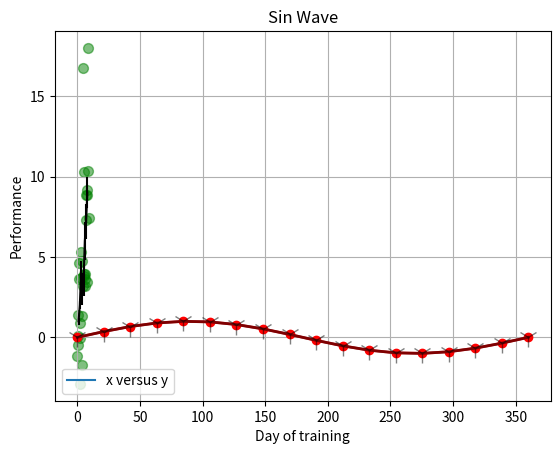

Here is the Python script that generated this plot:
# import numpy and other stuff for this tutorial
import numpy as np

# import a specific function from NumPy cause we'll use it a lot
from numpy import pi

# functionality for plotting
import matplotlib.pyplot as plt

# set up an array and figure out shape...  
my_array = np.arange(10)   
print(my_array)

# note that its 1D (a vector...)
my_array.shape

# can specify start, stop and step
seq_array = np.arange(0,30,5)     # start, stop (stop at < X), step size
print(seq_array)
# note that 30 is not in there...

my_array = np.arange(36)
my_array = my_array.reshape(6,6)    # 3,12,  9,4
print(my_array.shape)   
print(my_array)
# why is (6,6) and (12,3) ok but (5,5) not ok? 

my_array = np.arange(100)
my_array = my_array.reshape(5,5,4)   # 2,5,10
my_array.shape   
print(my_array)

# NOTICE how the dims stack on top of each other! there are 5, 5x4 matrices

print('Dims of data:', my_array.ndim)         # number of dims
print('Name of data type:', my_array.dtype)   # name of data type (float, int32, int64 etc)
print('Size of each element (bytes):', my_array.itemsize)          # size of each element in bytes
print('Total number of elements in array:', my_array.size)         # total number of elements in array

# will infer data type based on input values...here we have 1 float so the whole thing is float
float_array = np.array([1.2,2,3])  
float_array.dtype             # or np.dtype

int_array = np.array([1.1,7.5], dtype = 'int32')   
int_array

# truncation!

# note the () around the dims because here we're specifying as a tuple...
# default type is float64...can also pass in a list
arr = np.zeros( (3,4) )   
print(arr)
arr.dtype

# ones
# note the 3D output below...4, 4x4 squares of floating point 1s...
arr = np.ones( (4,4,4) )
print(arr)

arr = np.ones( (4,4,4) ) * 10
print(arr)

arr = np.random.random( (5,4) )
print(arr)

# and empty...not really 'empty' but initialized with varible output determined 
# by current state of memory
arr = np.empty( (2,2) )
print(arr)

# an alternate way to initialize an array with arbitrary values
# note that 'full' will guess best data type given init value
arr = np.full( (2,2), np.nan)
print(arr)

# set up two sets of data...
N=1440
x = np.linspace(0,2*pi,N)
y = np.sin(x)

sum_lst = []
%timeit for i in range(N): sum_lst.append(x[i]+y[i])

%timeit sum_lst = x-y

# python way - although helping python way out a bit by preallocating z (so real)
# python way even slower...
N = 100000
x = np.arange(0,N)
y = np.arange(0,N)
z=np.zeros(N)

%timeit for i in range(N): z[i] = x[i]*y[i]


# numpy way 

N = 100000
x = np.arange(0,N)
y = np.arange(0,N)
z=np.zeros(N)
  
%timeit z=x*y

# declare dtype as int32
x = np.arange(10, dtype='int32')

# this will default to float64
y = np.random.randn(1,10)

# now multiply the int32 array with the float64 array and answer should be the 
# higher precision of the two (float64)
z = x * y 
print('z data type: ', z.dtype)

# note the method chain...
x = np.arange(10).reshape(2,5)   # 2 x 5 matrix

print(x.sum())                   # sum of all elements
print(x.sum(axis=0))             # sum of each column (across 1st dim)
print(x.sum(axis=1))             # sum of each row (across 2nd dim)
print(x.sum(0))                  # don't need the axis arg, can just specify

x = np.arange(20)
y = np.linspace(0, 20, 21)
print(x.size)
print(y.size)

z = np.union1d(x,y)
print(z, z.size)

# z = np.intersect1d(x,y)
# print(z)

# z = np.unique([np.append(x,y)])
# print(z)

# create a 1d array
x = np.linspace(0,9,10)
print(x)
x[1]                     # just the second entry, remember 0 based indexing

# specific start and stop points (exclusive)
x[0:2]                   # the first and second entries in the array, so N>=0 and N<2 (note the < upper bound - not inclusive)

# assign the 2nd - 4th element to 100 (index 1,2,3)
x[1:4] = 100               
print(x[1:4])



# start, stop, step interval
print(x[0:8:2])

# reverse x
print(x[::-1])

# init an ndarray - in this case a 2x2 array
x = np.array([(2,4),(5,6)])

# iterate over all elements in 1D array x
# iterating goes over the first dim (rows), and on each 
# loop it will print the entire row
cnt = 0
for i in x:
  cnt+=1
  print(i)    # then i takes the value of each element in x

# only loops twice (once for each row)
print(cnt)

# init an ndarray - in this case a 3x2 array (3 row, 2 columns)
x = np.array([(2,4),(5,6),(12,19)])
print(x)

# then iterate over all entries in the array using 'flat'
# will proceed along 1st row, then to 2nd row, etc. 
for i in x.flat:
    print(i)

# generate a matrix of uniformly distributed random numbers over 0:10
x = np.round(np.random.random((10,5))*10)  
print(x)

x[0,0]     # first row, first column
x[2,3]     # third row, 4th column

x[:, 3]    # all entries in the 4th column 
x[3, :]    # all entries in the 4th row
x[0:2, 4]  # first two entries of the 5th column
x[6, 2:4]  # 7th row, 3rd and 4th entries. 

# if not all dims specified then missing values are considered complete slices
# these three ways of writing all do the same thing...
x[6]       
x[6,]
x[6,:]

# tricks...
print('last row: ', x[-1,:])     # last row
print('last column: ', x[:,-1])  # last column
print('last entry: ', x[-1,-1])  # last value

# generate a matrix of random numbers over 0-1
x = np.random.rand(4,3) 
print(x)

# first two rows - note that you don't have to specify the 2nd dim - and note that 
# '2' here means rows 0 and 1 (not 0 through 2!)
y = x[:2] 
print('\n', y)

# can also take the last two rows...in the same manner...in this case rows 3 and 4
y = x[2:] 
print('\n', y)

# first two rows, 1st column
y = x[:2,0] 
print('\n', y)

# rows 3 - end, columns 2 - end
y = x[2:,1:]
print('\n', y)

x = np.array([ [2,4], [6,7], [5,4] ])
print('Initial values in x:\n', x)

z = x[2,]
print('Shape of z:', z.shape, 'Values in z:', z)

z[:]=100
print('New values in z:', z)

print('x also changed!!!\n', x)

# re-initialize x
x = np.array([ [2,4], [6,7], [5,4] ])

# make a copy
z = x[2,].copy()

# now you can modify z
z[:] = 100

# and it won't change x
print(x)

# using logical indexing to grab out subsets of data...
x = np.arange(0,10)
y = x[(x>3) & (x<7)]
print(y)

# define an array to play around with...
x = np.random.rand(3,4)

# define another array (a tuple) to use as an index into the first array
y = (2,3)

# index  
print(x)
print('\n x indexed at tuple y: ', x[y])

print(x)

# this will extract the 3rd row, then the 2nd row, then the first row
x[[2,1,0]]

# and this will extract all rows from the 2nd, 3rd and then 1st column. 
x[:,[1,2,0]]

print(x)
x[[1,2],[1,2]]

seq_array = np.arange(0,10,.56788)    # decimal input is ok too 
# (and again - stop is NOT included)
print(seq_array)

# n evenly spaced steps from start to stop... 
n = 9
lin_array = np.linspace(0,180,n) 
print(lin_array)

# eval sin function over an interval from 0 to 2*pi
n = 18
lin = np.linspace(0, 2*pi, n)
sw = np.sin(lin)

# plotting - can play with formatting here...change line color and other 
# properties
# note we assign a handle (h), or a unique identifyer...will use this in a bit to interact with plot
h = plt.plot(lin*180/pi, sw)    # specify x,y data...convert rad to deg for x-axis

# update the plot output window (show the plot)
plt.show()

# change color, marker type, line type 
h = plt.plot(lin*180/pi, sw, 'ro-', linewidth = 2)  

# a few other examples [comment/uncomment each line to check]
#h = plt.plot(lin*180/pi, sw, 'kv:', linewidth = 2)   
#h = plt.plot(lin*180/pi, sw, 'go-', linewidth = 2)   

# label each axis 
plt.xlabel('Angle (deg)')
plt.ylabel('Amplitude')

# give the plot a title
plt.title('Sin Wave')
plt.grid(1)

# show the plot!
plt.show()

# figure out all settings that you can tweak...
plt.setp(h)

# plot
h = plt.plot(lin*180/pi, sw, 'k1-', linewidth = 2)    # specify x,y data...convert rad to deg for x-axis

# axes labels, etc...
plt.xlabel('Angle (deg)')
plt.ylabel('Amplitude')
plt.title('Sin Wave')
plt.grid(1)

# set marker size
plt.setp(h, 'markersize', 15) 

# opacity!
plt.setp(h, 'alpha', .5) 

plt.show()

# Scatter plots..
N = 30
x = np.linspace(0,9,N)

# random method! - randn like rand but draws from N(0,var)
# What does the *3 do here?
y = x + np.random.randn(1,N)*3   # make a second vector x + some randn noise 

# make a scatter plot of x vs. y
plt.scatter(x, y, s=50, c='green', alpha=.5)  # note alpha or transparency
plt.xlabel("X")
plt.ylabel("Y")

# add a legend! First text, then location...
plt.legend(['x versus y'], loc=3)   # 1-4 for each corner of the plot

# show the plot
plt.show()

# x axis, mean and standard deviation of a data set
x = np.linspace(1,8,8)
print(x.shape)
m = [1,2,4,3,3.5,6,7.2,9]
sd = [.2, .25, .75, 1, .9, 1.2, 1.1, .97]

plt.errorbar(x, m, yerr=sd, c='black')
plt.xlabel('Day of training')
plt.ylabel('Performance')

plt.show()